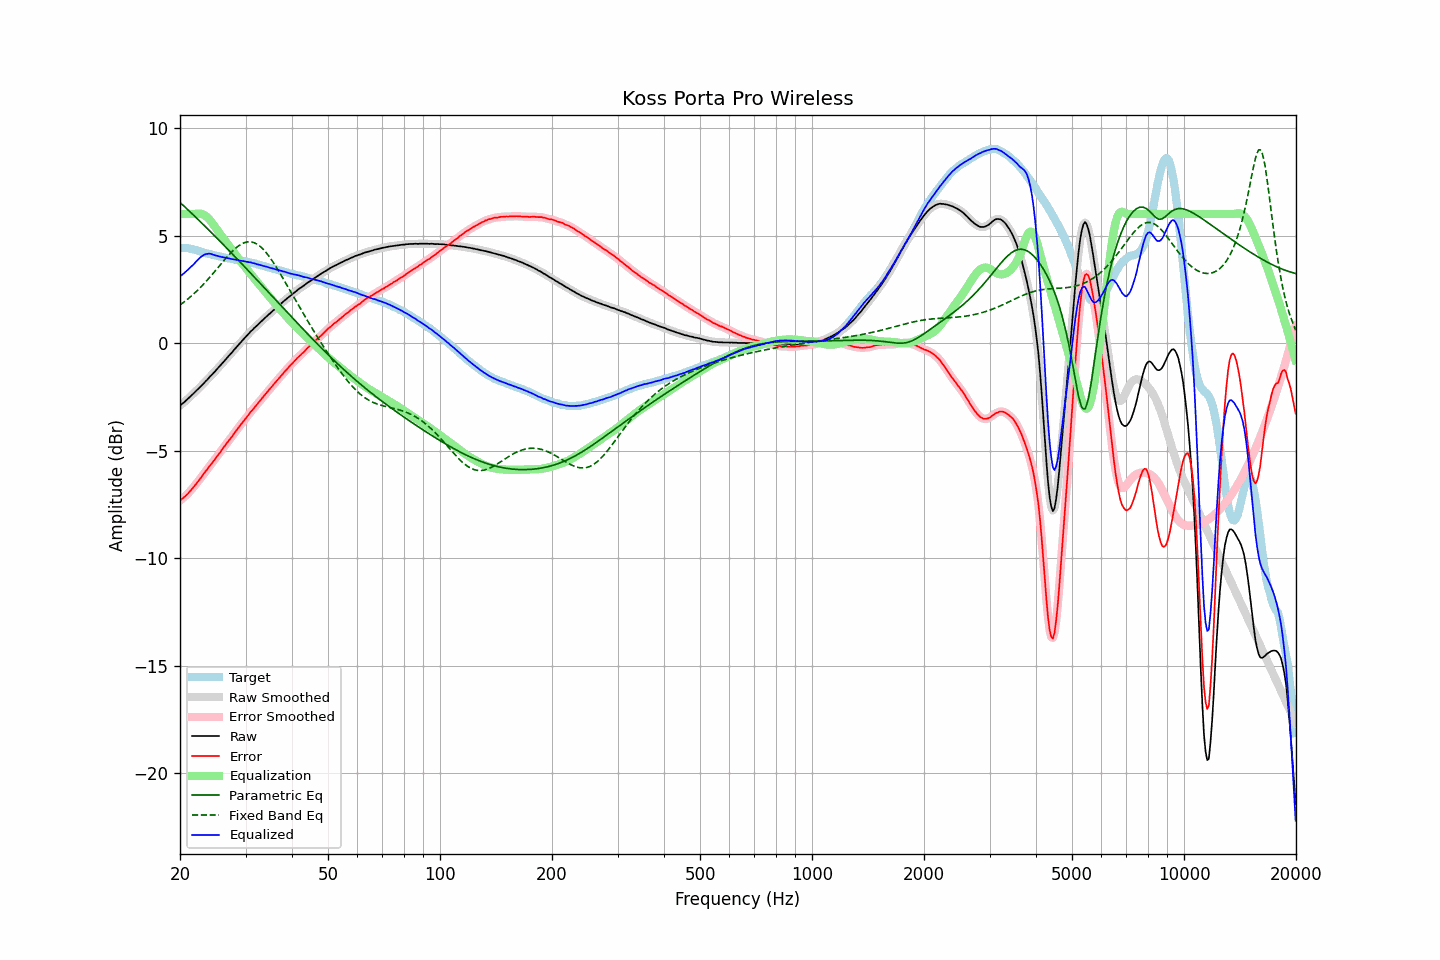

The data file committed next to this chart (first rows):
frequency, raw, error, smoothed, error_smoothed, equalization, parametric_eq, fixed_band_eq, equalized_raw, equalized_smoothed, target
20.00, -2.90, -7.32, -2.90, -7.31, 6.00, 6.54, 1.77, 3.10, 3.10, 4.41
20.20, -2.84, -7.26, -2.84, -7.26, 6.00, 6.47, 1.83, 3.16, 3.16, 4.41
20.40, -2.78, -7.19, -2.78, -7.20, 6.00, 6.40, 1.88, 3.22, 3.22, 4.41
20.61, -2.72, -7.14, -2.72, -7.13, 6.00, 6.33, 1.94, 3.28, 3.28, 4.41
20.81, -2.65, -7.06, -2.65, -7.06, 6.00, 6.26, 2.00, 3.35, 3.35, 4.41
21.02, -2.58, -6.99, -2.58, -6.99, 6.00, 6.19, 2.06, 3.42, 3.42, 4.41
21.23, -2.51, -6.90, -2.51, -6.91, 6.00, 6.12, 2.12, 3.49, 3.49, 4.39
21.44, -2.44, -6.82, -2.44, -6.82, 6.00, 6.05, 2.18, 3.56, 3.56, 4.38
21.66, -2.37, -6.73, -2.37, -6.73, 6.00, 5.98, 2.25, 3.63, 3.63, 4.36
21.87, -2.30, -6.64, -2.30, -6.64, 6.00, 5.91, 2.32, 3.70, 3.71, 4.34
22.09, -2.22, -6.55, -2.23, -6.55, 6.01, 5.84, 2.39, 3.79, 3.79, 4.33
22.31, -2.15, -6.45, -2.15, -6.45, 6.02, 5.76, 2.46, 3.87, 3.87, 4.30
22.54, -2.08, -6.36, -2.08, -6.36, 6.02, 5.69, 2.53, 3.93, 3.94, 4.28
22.76, -2.00, -6.26, -2.01, -6.26, 6.01, 5.62, 2.61, 4.01, 4.00, 4.26
22.99, -1.93, -6.16, -1.93, -6.15, 5.99, 5.55, 2.69, 4.06, 4.06, 4.23
23.22, -1.85, -6.05, -1.85, -6.05, 5.96, 5.47, 2.77, 4.10, 4.10, 4.20
23.45, -1.77, -5.95, -1.78, -5.95, 5.91, 5.40, 2.85, 4.14, 4.13, 4.18
23.69, -1.70, -5.87, -1.69, -5.85, 5.85, 5.32, 2.93, 4.14, 4.15, 4.16
23.92, -1.61, -5.75, -1.61, -5.76, 5.77, 5.25, 3.01, 4.16, 4.16, 4.14
24.16, -1.53, -5.66, -1.54, -5.67, 5.68, 5.18, 3.10, 4.15, 4.15, 4.13
24.40, -1.46, -5.57, -1.46, -5.57, 5.58, 5.10, 3.19, 4.12, 4.13, 4.11
24.65, -1.38, -5.47, -1.38, -5.47, 5.48, 5.03, 3.27, 4.10, 4.10, 4.09
24.89, -1.30, -5.37, -1.30, -5.37, 5.37, 4.95, 3.36, 4.07, 4.08, 4.07
25.14, -1.21, -5.27, -1.21, -5.27, 5.27, 4.88, 3.45, 4.06, 4.06, 4.06
25.39, -1.13, -5.17, -1.13, -5.17, 5.17, 4.80, 3.54, 4.04, 4.04, 4.04
25.65, -1.05, -5.08, -1.05, -5.07, 5.07, 4.73, 3.63, 4.02, 4.02, 4.03
25.91, -0.96, -4.96, -0.96, -4.97, 4.97, 4.65, 3.72, 4.00, 4.00, 4.00
26.16, -0.88, -4.87, -0.88, -4.87, 4.87, 4.57, 3.81, 3.99, 3.99, 3.99
26.43, -0.79, -4.77, -0.79, -4.76, 4.77, 4.50, 3.90, 3.98, 3.97, 3.97
26.69, -0.71, -4.66, -0.71, -4.67, 4.67, 4.42, 3.98, 3.96, 3.96, 3.95
26.96, -0.62, -4.56, -0.63, -4.57, 4.57, 4.34, 4.07, 3.95, 3.94, 3.94
27.23, -0.54, -4.47, -0.54, -4.47, 4.47, 4.27, 4.15, 3.93, 3.93, 3.93
27.50, -0.46, -4.38, -0.46, -4.37, 4.37, 4.19, 4.23, 3.91, 3.91, 3.92
27.77, -0.37, -4.27, -0.37, -4.27, 4.27, 4.11, 4.30, 3.90, 3.90, 3.90
28.05, -0.28, -4.17, -0.28, -4.17, 4.17, 4.03, 4.37, 3.89, 3.88, 3.89
28.33, -0.20, -4.07, -0.20, -4.07, 4.07, 3.95, 4.43, 3.87, 3.87, 3.86
28.62, -0.11, -3.97, -0.12, -3.97, 3.97, 3.88, 4.50, 3.86, 3.86, 3.85
28.90, -0.03, -3.87, -0.03, -3.87, 3.87, 3.80, 4.55, 3.84, 3.84, 3.84
29.19, 0.05, -3.77, 0.05, -3.77, 3.78, 3.72, 4.60, 3.82, 3.83, 3.82
29.48, 0.14, -3.68, 0.14, -3.68, 3.68, 3.64, 4.63, 3.82, 3.81, 3.82
29.78, 0.22, -3.59, 0.22, -3.59, 3.58, 3.56, 4.67, 3.80, 3.80, 3.81
30.08, 0.30, -3.50, 0.30, -3.50, 3.49, 3.48, 4.69, 3.79, 3.79, 3.79
30.38, 0.38, -3.40, 0.38, -3.40, 3.40, 3.40, 4.70, 3.77, 3.77, 3.77
30.68, 0.46, -3.30, 0.46, -3.30, 3.30, 3.33, 4.71, 3.76, 3.76, 3.76
30.99, 0.55, -3.19, 0.54, -3.20, 3.21, 3.25, 4.71, 3.76, 3.75, 3.74
31.30, 0.61, -3.12, 0.62, -3.11, 3.12, 3.17, 4.69, 3.72, 3.73, 3.73
31.61, 0.69, -3.03, 0.69, -3.02, 3.02, 3.09, 4.67, 3.71, 3.71, 3.71
31.93, 0.76, -2.93, 0.75, -2.93, 2.93, 3.01, 4.63, 3.69, 3.69, 3.69
32.24, 0.82, -2.84, 0.83, -2.84, 2.84, 2.93, 4.60, 3.66, 3.67, 3.66
32.57, 0.90, -2.75, 0.90, -2.75, 2.75, 2.85, 4.54, 3.65, 3.65, 3.65
32.89, 0.97, -2.66, 0.97, -2.66, 2.66, 2.77, 4.49, 3.63, 3.63, 3.63
33.22, 1.04, -2.56, 1.04, -2.57, 2.57, 2.69, 4.42, 3.61, 3.61, 3.60
33.55, 1.11, -2.48, 1.11, -2.48, 2.48, 2.61, 4.34, 3.59, 3.59, 3.59
33.89, 1.18, -2.39, 1.18, -2.38, 2.39, 2.53, 4.26, 3.56, 3.57, 3.57
34.23, 1.25, -2.29, 1.25, -2.29, 2.30, 2.45, 4.17, 3.54, 3.54, 3.54
34.57, 1.32, -2.20, 1.31, -2.21, 2.21, 2.37, 4.07, 3.53, 3.52, 3.52
34.92, 1.38, -2.12, 1.38, -2.12, 2.12, 2.29, 3.97, 3.50, 3.50, 3.50
35.27, 1.45, -2.04, 1.45, -2.03, 2.03, 2.21, 3.86, 3.48, 3.48, 3.48
35.62, 1.52, -1.94, 1.51, -1.94, 1.94, 2.13, 3.75, 3.46, 3.46, 3.46
35.97, 1.58, -1.86, 1.58, -1.86, 1.86, 2.05, 3.64, 3.44, 3.44, 3.44
... 635 more rows
